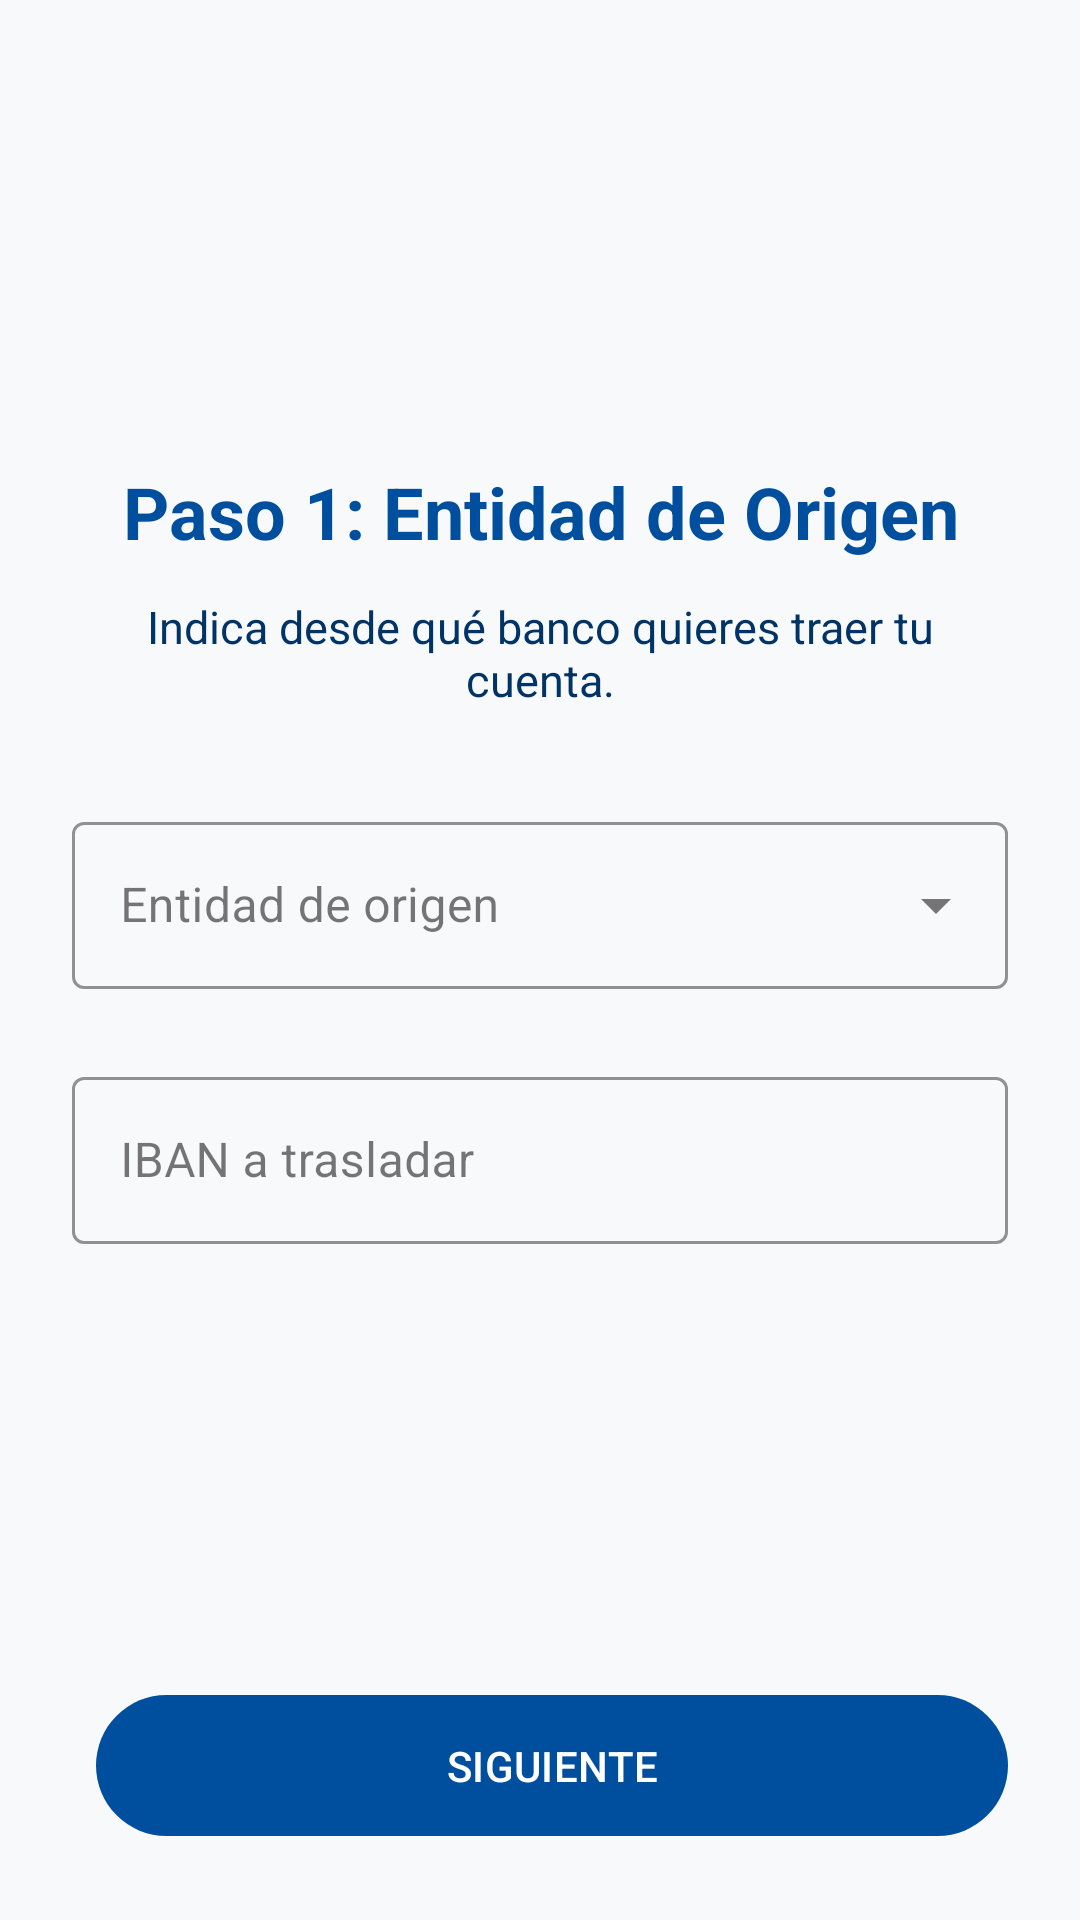

Android layout source for this screen:
<!-- AndroidManifest.xml: application theme Theme.TrasladoCuentas -->
<!-- res/layout/fragment_paso1.xml -->
<?xml version="1.0" encoding="utf-8"?>
<LinearLayout xmlns:android="http://schemas.android.com/apk/res/android"
    xmlns:app="http://schemas.android.com/apk/res-auto"
    android:layout_width="match_parent"
    android:layout_height="match_parent"
    android:orientation="vertical"
    android:padding="24dp"
    android:background="#F8F9FA">

    <ScrollView
        android:layout_width="match_parent"
        android:layout_height="0dp"
        android:layout_weight="1"
        android:fillViewport="true">

        <LinearLayout
            android:layout_width="match_parent"
            android:layout_height="wrap_content"
            android:orientation="vertical"
            android:gravity="center">

            <TextView
                android:layout_width="match_parent"
                android:layout_height="wrap_content"
                android:text="Paso 1: Entidad de Origen"
                android:textSize="24sp"
                android:textStyle="bold"
                android:textColor="@color/principal"
                android:textAlignment="center"
                android:layout_marginBottom="12dp"/>

            <TextView
                android:layout_width="match_parent"
                android:layout_height="wrap_content"
                android:text="Indica desde qué banco quieres traer tu cuenta."
                android:textSize="15sp"
                android:textColor="@color/secundario"
                android:textAlignment="center"
                android:layout_marginBottom="32dp"/>

            <com.google.android.material.textfield.TextInputLayout
                style="@style/Widget.MaterialComponents.TextInputLayout.OutlinedBox.ExposedDropdownMenu"
                android:layout_width="match_parent"
                android:layout_height="wrap_content"
                android:hint="Entidad de origen"
                app:boxStrokeColor="@color/principal"
                app:hintTextColor="@color/principal"
                android:layout_marginBottom="24dp">

                <AutoCompleteTextView
                    android:id="@+id/entidadOrigen"
                    android:layout_width="match_parent"
                    android:layout_height="wrap_content"
                    android:inputType="none" />
            </com.google.android.material.textfield.TextInputLayout>

            <com.google.android.material.textfield.TextInputLayout
                style="@style/Widget.MaterialComponents.TextInputLayout.OutlinedBox"
                android:layout_width="match_parent"
                android:layout_height="wrap_content"
                android:hint="IBAN a trasladar"
                app:boxStrokeColor="@color/principal"
                app:hintTextColor="@color/principal">

                <com.google.android.material.textfield.TextInputEditText
                    android:id="@+id/ibanOrigen"
                    android:layout_width="match_parent"
                    android:layout_height="wrap_content"
                    android:inputType="textCapCharacters"
                    android:maxLength="29"/>
            </com.google.android.material.textfield.TextInputLayout>

        </LinearLayout>
    </ScrollView>

    <LinearLayout
        android:layout_width="match_parent"
        android:layout_height="wrap_content"
        android:orientation="horizontal"
        android:layout_marginTop="16dp">

        <com.google.android.material.button.MaterialButton
            android:id="@+id/btnSiguiente"
            android:layout_width="0dp"
            android:layout_height="55dp"
            android:layout_weight="1"
            android:text="SIGUIENTE"
            app:backgroundTint="@color/principal"
            android:textColor="@android:color/white"
            android:layout_marginStart="8dp"/>
    </LinearLayout>

</LinearLayout>
<!-- resources referenced by this layout -->
<resources>
  <color name="principal">#004F9F</color>
  <color name="secundario">#003366</color>
  <style name="Theme.TrasladoCuentas" parent="Base.Theme.TrasladoCuentas" />
  <style name="Base.Theme.TrasladoCuentas" parent="Theme.Material3.DayNight.NoActionBar">
          
          
          <item name="popupMenuBackground">@drawable/menu</item>
      </style>
</resources>
